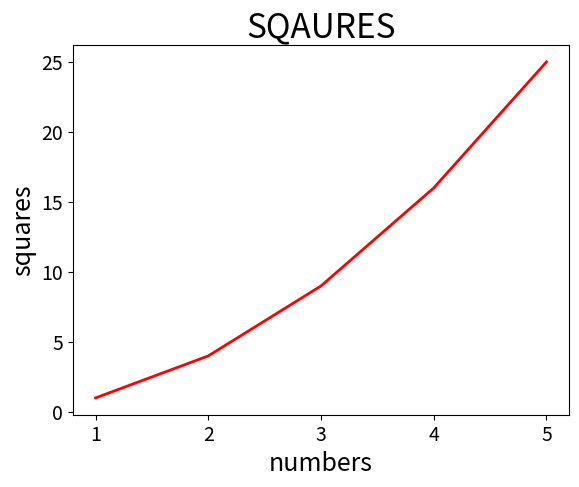

Python code for this plot:
import matplotlib.pyplot as plt

nums = [1, 2, 3, 4, 5]
squares = list(map(lambda x: x**2, nums))

plt.plot(nums, squares, linewidth = 2, color = "red")
plt.title("SQAURES", fontsize = 24)
plt.xlabel("numbers", fontsize = 18)
plt.ylabel("squares", fontsize = 18)
plt.tick_params(axis = "both", labelsize = 14)# расстановка делений на осях, labelsize - фактически масштаб
plt.show()

